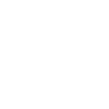
t = 0.00 s
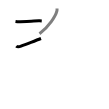
t = 2.50 s
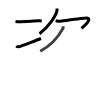
t = 4.75 s
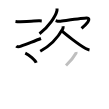
t = 7.25 s
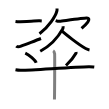
t = 9.50 s
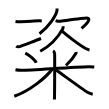
t = 12.00 s

The animated SVG that drew these frames (rendered in a browser with its animation timeline set to each time). Animation: 12 SMIL elements (animate=12); one cycle of 12.00 s.

<svg width="109px" height="109px" viewBox="0 0 px 109px" xmlns="http://www.w3.org/2000/svg" xmlns:xlink="http://www.w3.org/1999/xlink" xml:space="preserve" version="1.1"  baseProfile="full">
<path d="M15.5,21.56c0.53,0.08,2.52,0.09,3.05,0.08c5.1-0.06,16.32-0.73,20.32-0.83c0.88-0.02,2.43,0.04,2.88,0.08" style="fill:none;stroke:black;stroke-width:3;opacity:0">
  <animate attributeType="CSS" attributeName="opacity" from="0" to="1" begin="0s" dur="1s" repeatCount="0" fill="freeze" />
</path>
<path d="M16.25,46.03c0.79,0.72,2.37,1.1,4.74,0.15c6.58-2.63,13.43-5.06,20.01-7.69" style="fill:none;stroke:black;stroke-width:3;opacity:0">
  <animate attributeType="CSS" attributeName="opacity" from="0" to="1" begin="1s" dur="1s" repeatCount="0" fill="freeze" />
</path>
<path d="M57.01,8.5c0.05,0.6,0.1,1.54-0.1,2.39c-1.19,5.04-8.04,16.09-17.41,22.86" style="fill:none;stroke:black;stroke-width:3;opacity:0">
  <animate attributeType="CSS" attributeName="opacity" from="0" to="1" begin="2s" dur="1s" repeatCount="0" fill="freeze" />
</path>
<path d="M55.64,20.57c0.98,0.33,2.83,0.89,4.35,0.73c1.85-0.18,24.81-3.28,26.55-3.18c5.99,0.32-1.05,6.77-4.97,10.16" style="fill:none;stroke:black;stroke-width:3;opacity:0">
  <animate attributeType="CSS" attributeName="opacity" from="0" to="1" begin="3s" dur="1s" repeatCount="0" fill="freeze" />
</path>
<path d="M63.01,26.25c0.06,0.59,0.29,1.6-0.13,2.37C59.5,34.75,51.75,45,40.24,51.25" style="fill:none;stroke:black;stroke-width:3;opacity:0">
  <animate attributeType="CSS" attributeName="opacity" from="0" to="1" begin="4s" dur="1s" repeatCount="0" fill="freeze" />
</path>
<path d="M61.87,30.93c3.78,3.47,16.99,13.87,23.77,17.58c1.43,0.78,2.51,1.25,3.86,1.5" style="fill:none;stroke:black;stroke-width:3;opacity:0">
  <animate attributeType="CSS" attributeName="opacity" from="0" to="1" begin="5s" dur="1s" repeatCount="0" fill="freeze" />
</path>
<path d="M25.27,53.08c3.98,1.8,9.99,6.87,10.98,9.67" style="fill:none;stroke:black;stroke-width:3;opacity:0">
  <animate attributeType="CSS" attributeName="opacity" from="0" to="1" begin="6s" dur="1s" repeatCount="0" fill="freeze" />
</path>
<path d="M76.01,52c0.03,0.32,0.18,0.86-0.06,1.28c-2.27,4.1-6,8.57-9.95,12.22" style="fill:none;stroke:black;stroke-width:3;opacity:0">
  <animate attributeType="CSS" attributeName="opacity" from="0" to="1" begin="7s" dur="1s" repeatCount="0" fill="freeze" />
</path>
<path d="M15.49,69.82c0.88,0.16,3.23,0.57,5.58,0.5c13.38-0.42,54.49-3.37,67.73-3.63c2.35-0.05,3.99,0.21,5.46,0.37" style="fill:none;stroke:black;stroke-width:3;opacity:0">
  <animate attributeType="CSS" attributeName="opacity" from="0" to="1" begin="8s" dur="1s" repeatCount="0" fill="freeze" />
</path>
<path d="M53.15,50.75c0.82,0.47,1.32,2.12,1.48,3.06c0.17,0.94,0,39.79-0.17,45.69" style="fill:none;stroke:black;stroke-width:3;opacity:0">
  <animate attributeType="CSS" attributeName="opacity" from="0" to="1" begin="9s" dur="1s" repeatCount="0" fill="freeze" />
</path>
<path d="M52.75,68.5c-6.78,9.31-23.26,22.38-38.5,27.75" style="fill:none;stroke:black;stroke-width:3;opacity:0">
  <animate attributeType="CSS" attributeName="opacity" from="0" to="1" begin="10s" dur="1s" repeatCount="0" fill="freeze" />
</path>
<path d="M55,69.25c5.02,3.43,27.02,19.66,32.47,23.04c1.85,1.14,3.43,1.63,5.28,1.96" style="fill:none;stroke:black;stroke-width:3;opacity:0">
  <animate attributeType="CSS" attributeName="opacity" from="0" to="1" begin="11s" dur="1s" repeatCount="0" fill="freeze" />
</path>
</svg>
